Run: headless pygame with SDL's dummy video driver; simulated clock (each Clock.tick advances the game by its frame time, no real sleeping); random seed 0; keys injected as events and as key.get_pressed() state; no mouse input.
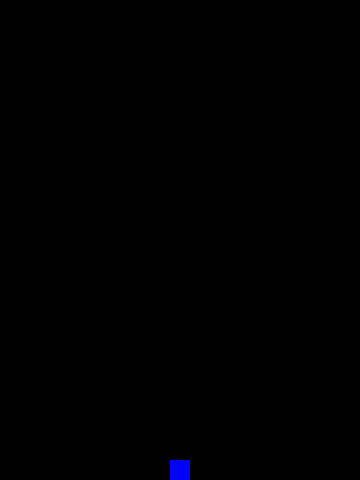
Frame 1 of 4 · flips 1–60 · no input
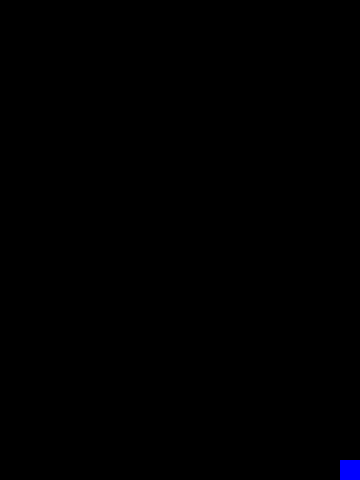
Frame 2 of 4 · flips 61–180 · tapped SPACE, RETURN · held RIGHT (→), D
Frame 3 of 4 · flips 181–300 · held DOWN (↓), S · screen unchanged from frame 2, image omitted
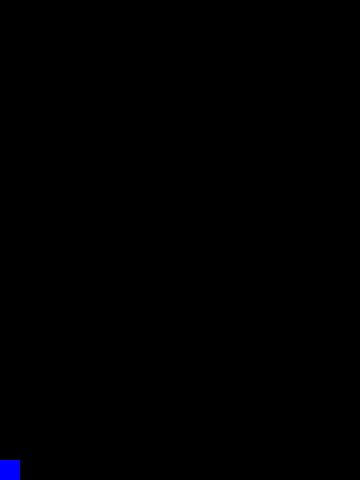
Frame 4 of 4 · flips 301–420 · held LEFT (←), A, UP (↑), W

The pygame program that drew these frames:

import pygame
import random
import math

# Constants
WIDTH = 360
HEIGHT = 480
FPS = 30

# Colors
WHITE = (255, 255, 255)
BLACK = (0, 0, 0)
RED = (255, 0, 0)
GREEN = (0, 255, 0)
BLUE = (0, 0, 255)
YELLOW = (255, 255, 0)
PURPLE = (255, 0, 255)
CYAN = (0, 255, 255)

class FlappyBox(pygame.sprite.Sprite):
    def __init__(self):
        pygame.sprite.Sprite.__init__(self)
        self.image = pygame.Surface((20,20))
        self.image.fill(BLUE)
        self.rect = self.image.get_rect()

        self.rect.bottom = HEIGHT/2
        self.rect.center = (WIDTH/2, HEIGHT/2)

        self.y_vel = 0

    def update(self):
        self.rect.y += self.y_vel
        self.y_vel += 1
        
        keystate = pygame.key.get_pressed()
        if keystate[pygame.K_LEFT]:
            self.rect.x -= 5
        if keystate[pygame.K_RIGHT]:
            self.rect.x += 5

        print(self.rect.left, self.rect.right, self.rect.bottom, self.y_vel)
        if self.rect.right > WIDTH:
            self.rect.right = WIDTH
        if self.rect.left < 0:
            self.rect.left = 0
        if self.rect.bottom > HEIGHT:
            self.rect.bottom = HEIGHT
            self.y_vel = 0

        if self.rect.top < 0:
            self.rect.top = 0
            self.y_vel = int(-0.5*self.y_vel)

# Initialize pygame and create window
pygame.init()
pygame.mixer.init()
screen = pygame.display.set_mode((WIDTH, HEIGHT))
pygame.display.set_caption('My Game')
clock = pygame.time.Clock()

all_sprites = pygame.sprite.Group()

player = FlappyBox()

all_sprites.add(player)

# Game loop
running = True
while running:
    # Control game speed
    clock.tick(FPS)
    
    # Events
    for event in pygame.event.get():
        if event.type == pygame.QUIT:
            running = False
        if event.type == pygame.KEYDOWN:
            if event.key == pygame.K_UP:
                player.y_vel -= 10
    
    # Update
    all_sprites.update()
    
    # Render
    screen.fill(BLACK)
    all_sprites.draw(screen)

    pygame.display.flip()
    
pygame.quit()
